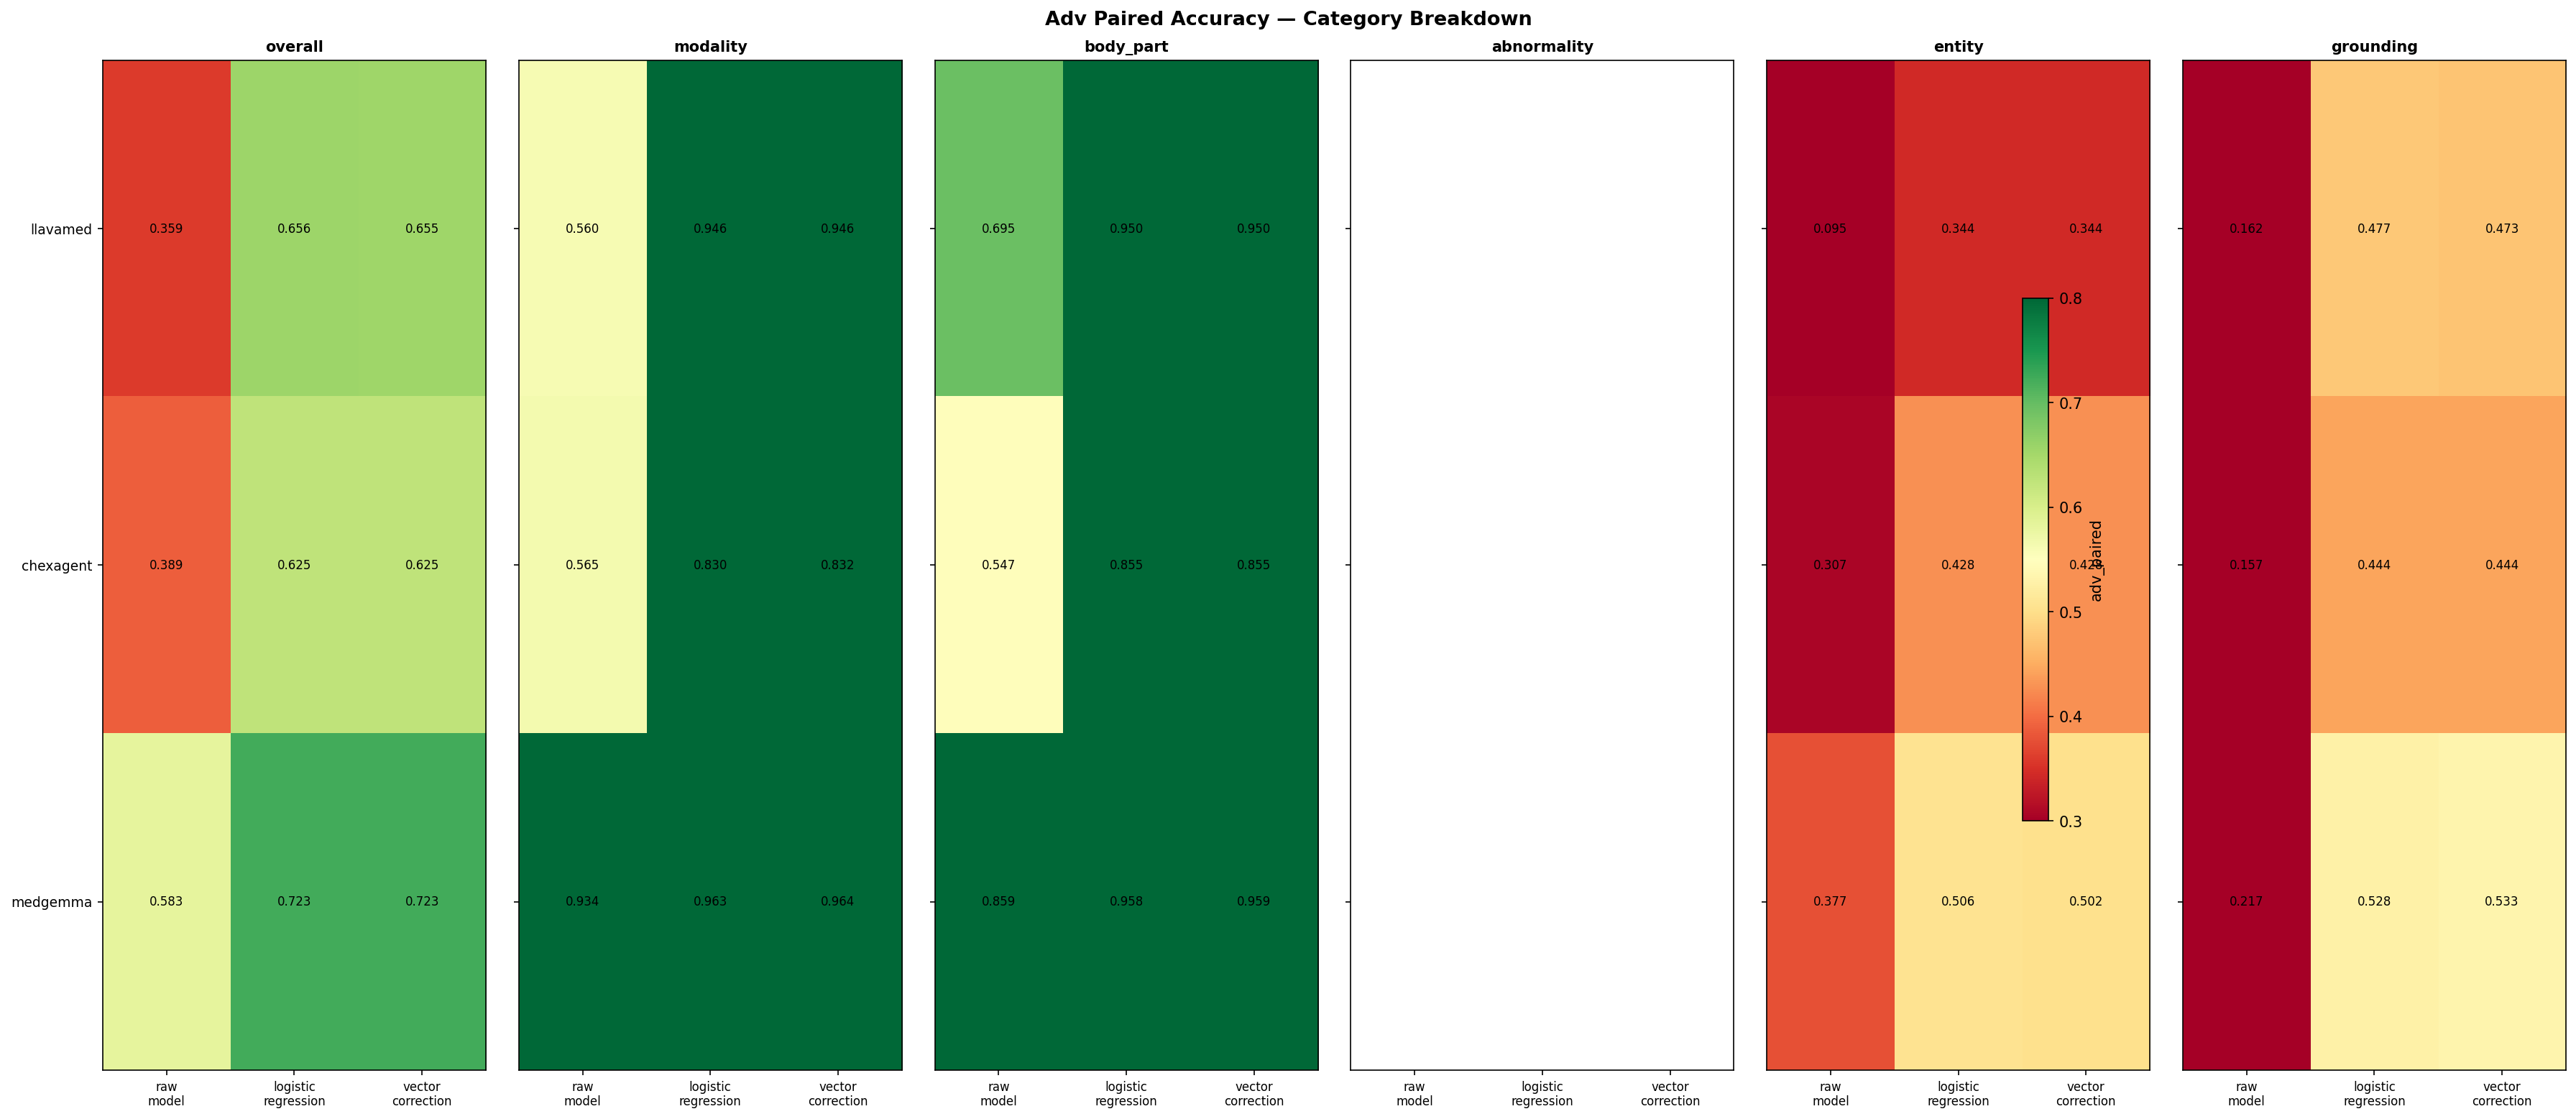

The table this chart was drawn from, first rows:
model, method, category, overall_acc, adv_paired, adversarial, gt_yes, gt_no
llavamed, raw_model, overall, 0.6543, 0.3587, 0.6537, 0.6400, 0.6680
llavamed, raw_model, modality, 0.7781, 0.5604, 0.5641, 0.9921, 0.5641
llavamed, raw_model, body_part, 0.8414, 0.6954, 0.7104, 0.9723, 0.7104
llavamed, raw_model, abnormality, 0.4990, nan, nan, 0.0000, 0.9959
llavamed, raw_model, entity, 0.5286, 0.0952, 0.8944, 0.1086, 0.8944
llavamed, raw_model, grounding, 0.5453, 0.1621, 0.3128, 0.7778, 0.3128
llavamed, logistic_regression, overall, 0.7839, 0.6560, 0.7960, 0.7779, 0.7897
llavamed, logistic_regression, modality, 0.9703, 0.9464, 0.9668, 0.9739, 0.9668
llavamed, logistic_regression, body_part, 0.9680, 0.9496, 0.9684, 0.9676, 0.9684
llavamed, logistic_regression, abnormality, 0.6360, nan, nan, 0.6270, 0.6449
llavamed, logistic_regression, entity, 0.6023, 0.3445, 0.6346, 0.5652, 0.6346
llavamed, logistic_regression, grounding, 0.6930, 0.4774, 0.6905, 0.6955, 0.6905
llavamed, vector_correction, overall, 0.7837, 0.6551, 0.7960, 0.7775, 0.7897
llavamed, vector_correction, modality, 0.9703, 0.9464, 0.9668, 0.9739, 0.9668
llavamed, vector_correction, body_part, 0.9680, 0.9496, 0.9684, 0.9676, 0.9684
llavamed, vector_correction, abnormality, 0.6278, nan, nan, 0.6107, 0.6449
llavamed, vector_correction, entity, 0.6037, 0.3445, 0.6367, 0.5658, 0.6367
llavamed, vector_correction, grounding, 0.6918, 0.4733, 0.6872, 0.6963, 0.6872
chexagent, raw_model, overall, 0.6696, 0.3893, 0.4545, 0.9093, 0.4398
chexagent, raw_model, modality, 0.7623, 0.5651, 0.5736, 0.9509, 0.5736
chexagent, raw_model, body_part, 0.7623, 0.5468, 0.5530, 0.9715, 0.5530
chexagent, raw_model, abnormality, 0.5460, nan, nan, 0.9918, 0.1020
chexagent, raw_model, entity, 0.6353, 0.3075, 0.4250, 0.8769, 0.4250
chexagent, raw_model, grounding, 0.5514, 0.1572, 0.2741, 0.8288, 0.2741
chexagent, logistic_regression, overall, 0.7787, 0.6249, 0.7862, 0.7729, 0.7843
chexagent, logistic_regression, modality, 0.9043, 0.8297, 0.8758, 0.9328, 0.8758
chexagent, logistic_regression, body_part, 0.9130, 0.8553, 0.9161, 0.9098, 0.9161
chexagent, logistic_regression, abnormality, 0.7546, nan, nan, 0.7705, 0.7388
chexagent, logistic_regression, entity, 0.6627, 0.4275, 0.6943, 0.6264, 0.6943
chexagent, logistic_regression, grounding, 0.6823, 0.4444, 0.7012, 0.6634, 0.7012
chexagent, vector_correction, overall, 0.7786, 0.6254, 0.7861, 0.7731, 0.7839
chexagent, vector_correction, modality, 0.9051, 0.8321, 0.8766, 0.9335, 0.8766
chexagent, vector_correction, body_part, 0.9130, 0.8553, 0.9161, 0.9098, 0.9161
chexagent, vector_correction, abnormality, 0.7546, nan, nan, 0.7746, 0.7347
chexagent, vector_correction, entity, 0.6622, 0.4281, 0.6948, 0.6246, 0.6948
chexagent, vector_correction, grounding, 0.6819, 0.4436, 0.6988, 0.6650, 0.6988
medgemma, raw_model, overall, 0.7614, 0.5829, 0.6351, 0.9168, 0.6125
medgemma, raw_model, modality, 0.9624, 0.9345, 0.9533, 0.9715, 0.9533
medgemma, raw_model, body_part, 0.9248, 0.8585, 0.8797, 0.9699, 0.8797
medgemma, raw_model, abnormality, 0.5399, nan, nan, 0.9877, 0.0939
medgemma, raw_model, entity, 0.6526, 0.3766, 0.4710, 0.8611, 0.4710
medgemma, raw_model, grounding, 0.5856, 0.2173, 0.3053, 0.8658, 0.3053
medgemma, logistic_regression, overall, 0.8404, 0.7231, 0.8478, 0.8375, 0.8433
medgemma, logistic_regression, modality, 0.9786, 0.9632, 0.9802, 0.9771, 0.9802
medgemma, logistic_regression, body_part, 0.9755, 0.9584, 0.9778, 0.9731, 0.9778
medgemma, logistic_regression, abnormality, 0.7730, nan, nan, 0.8074, 0.7388
medgemma, logistic_regression, entity, 0.7248, 0.5058, 0.7429, 0.7041, 0.7429
medgemma, logistic_regression, grounding, 0.7383, 0.5284, 0.7383, 0.7383, 0.7383
medgemma, vector_correction, overall, 0.8409, 0.7233, 0.8481, 0.8380, 0.8436
medgemma, vector_correction, modality, 0.9790, 0.9640, 0.9810, 0.9771, 0.9810
medgemma, vector_correction, body_part, 0.9759, 0.9592, 0.9786, 0.9731, 0.9786
medgemma, vector_correction, abnormality, 0.7730, nan, nan, 0.8074, 0.7388
medgemma, vector_correction, entity, 0.7242, 0.5021, 0.7402, 0.7059, 0.7402
medgemma, vector_correction, grounding, 0.7403, 0.5325, 0.7424, 0.7383, 0.7424
